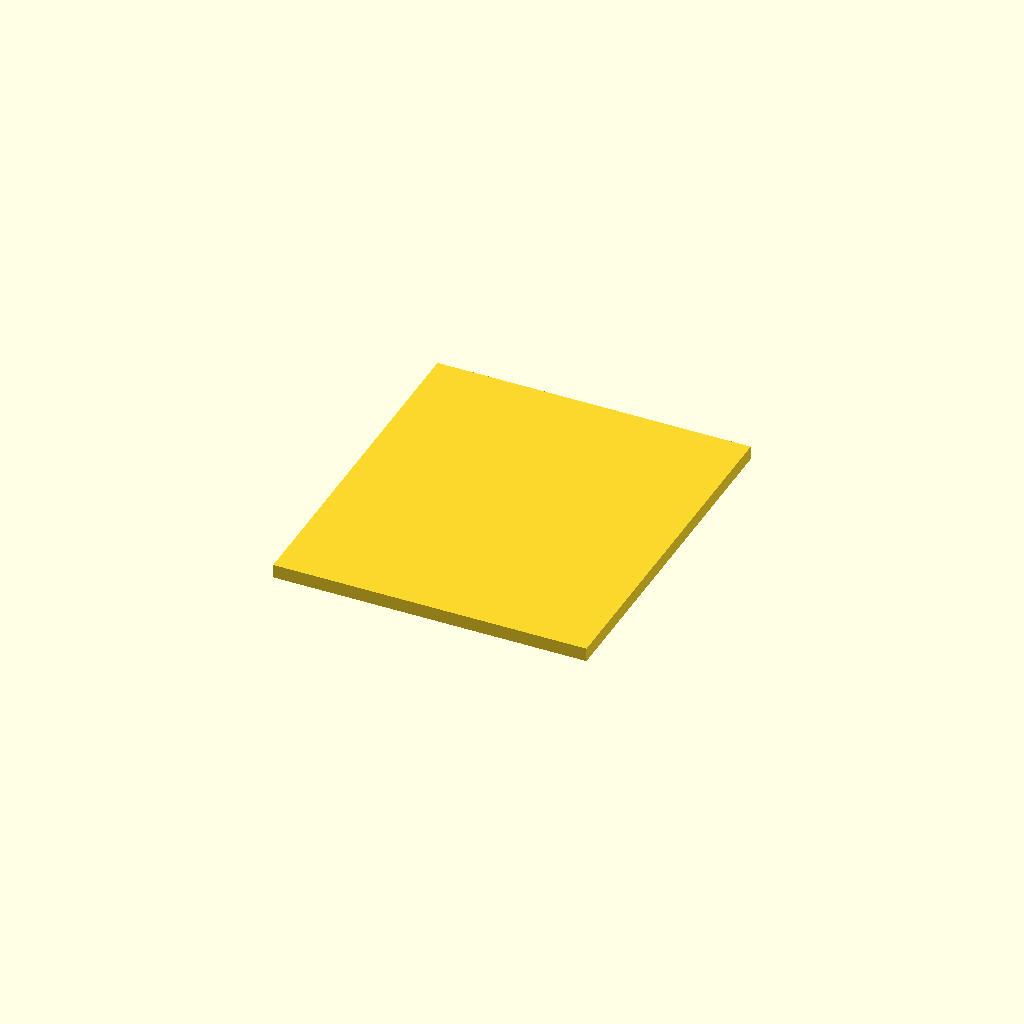
Cell 1 — every parameter at its default value.
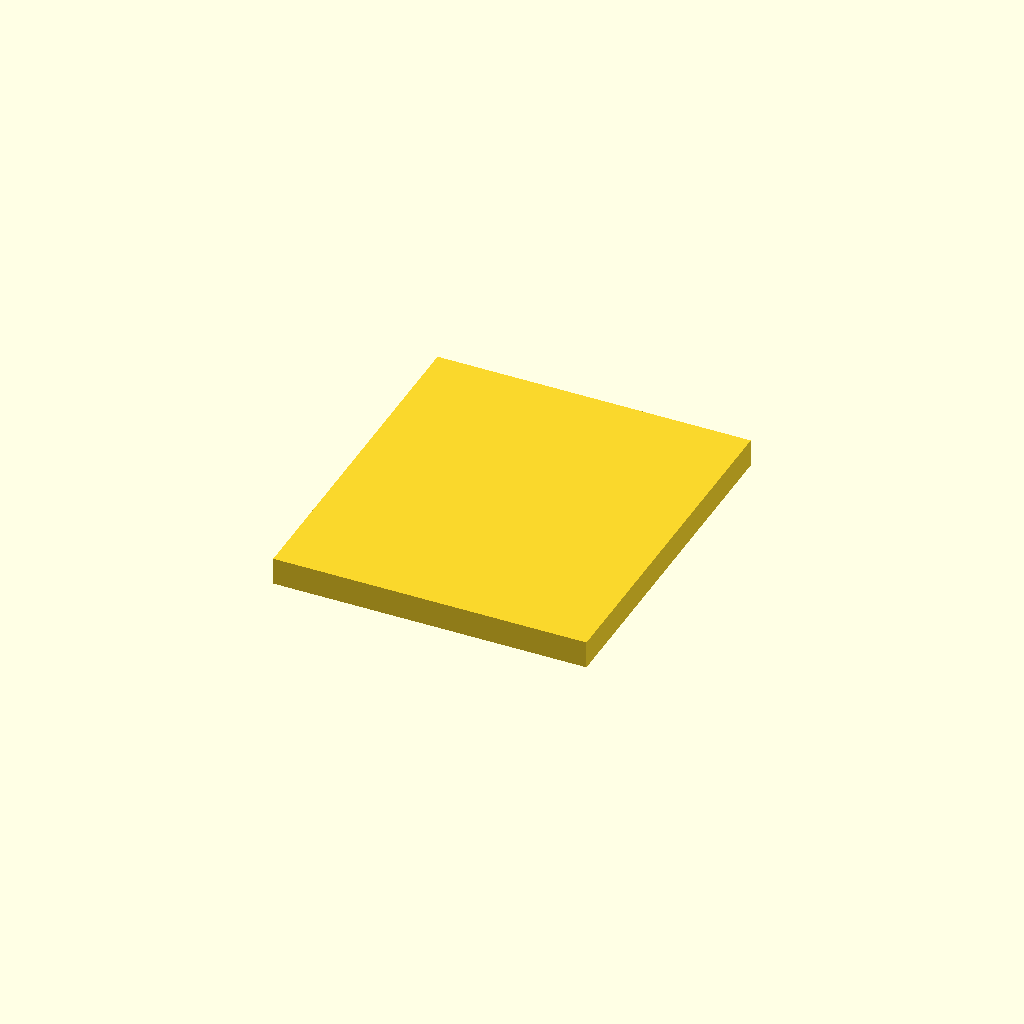
Cell 2 — base_depth set to 3.5, the other parameters unchanged.
All cells are drawn from one camera (rotation 55°, 0°, 25°, orthographic, colour scheme Cornfield), so only the parameter changes between them.
The OpenSCAD source (brian-model-base.scad):
base_width=25;
base_depth=1.75;
$fn=180;

module round(width) {
    difference() {
        cylinder(h=base_depth, d=width, center=true);
        magnet(d=width-2);
    }
}

module square(width, length) {
    difference() {
        cube([width, length, base_depth], true);
        magnet();
    }
}

module magnet(d=3.25) {
    color("red")
    translate([0, 0, -base_depth/2])
    cylinder(h=1.1, d=d);
}

square(40, 45);
// round(40);

// translate([0, 50, 0])
// round(30);

// translate([0, 100, 0])
// round(25);
Customizer parameters (derived from the source; name, type, default, range or options):
base_width: number, default 25
base_depth: number, default 1.75
